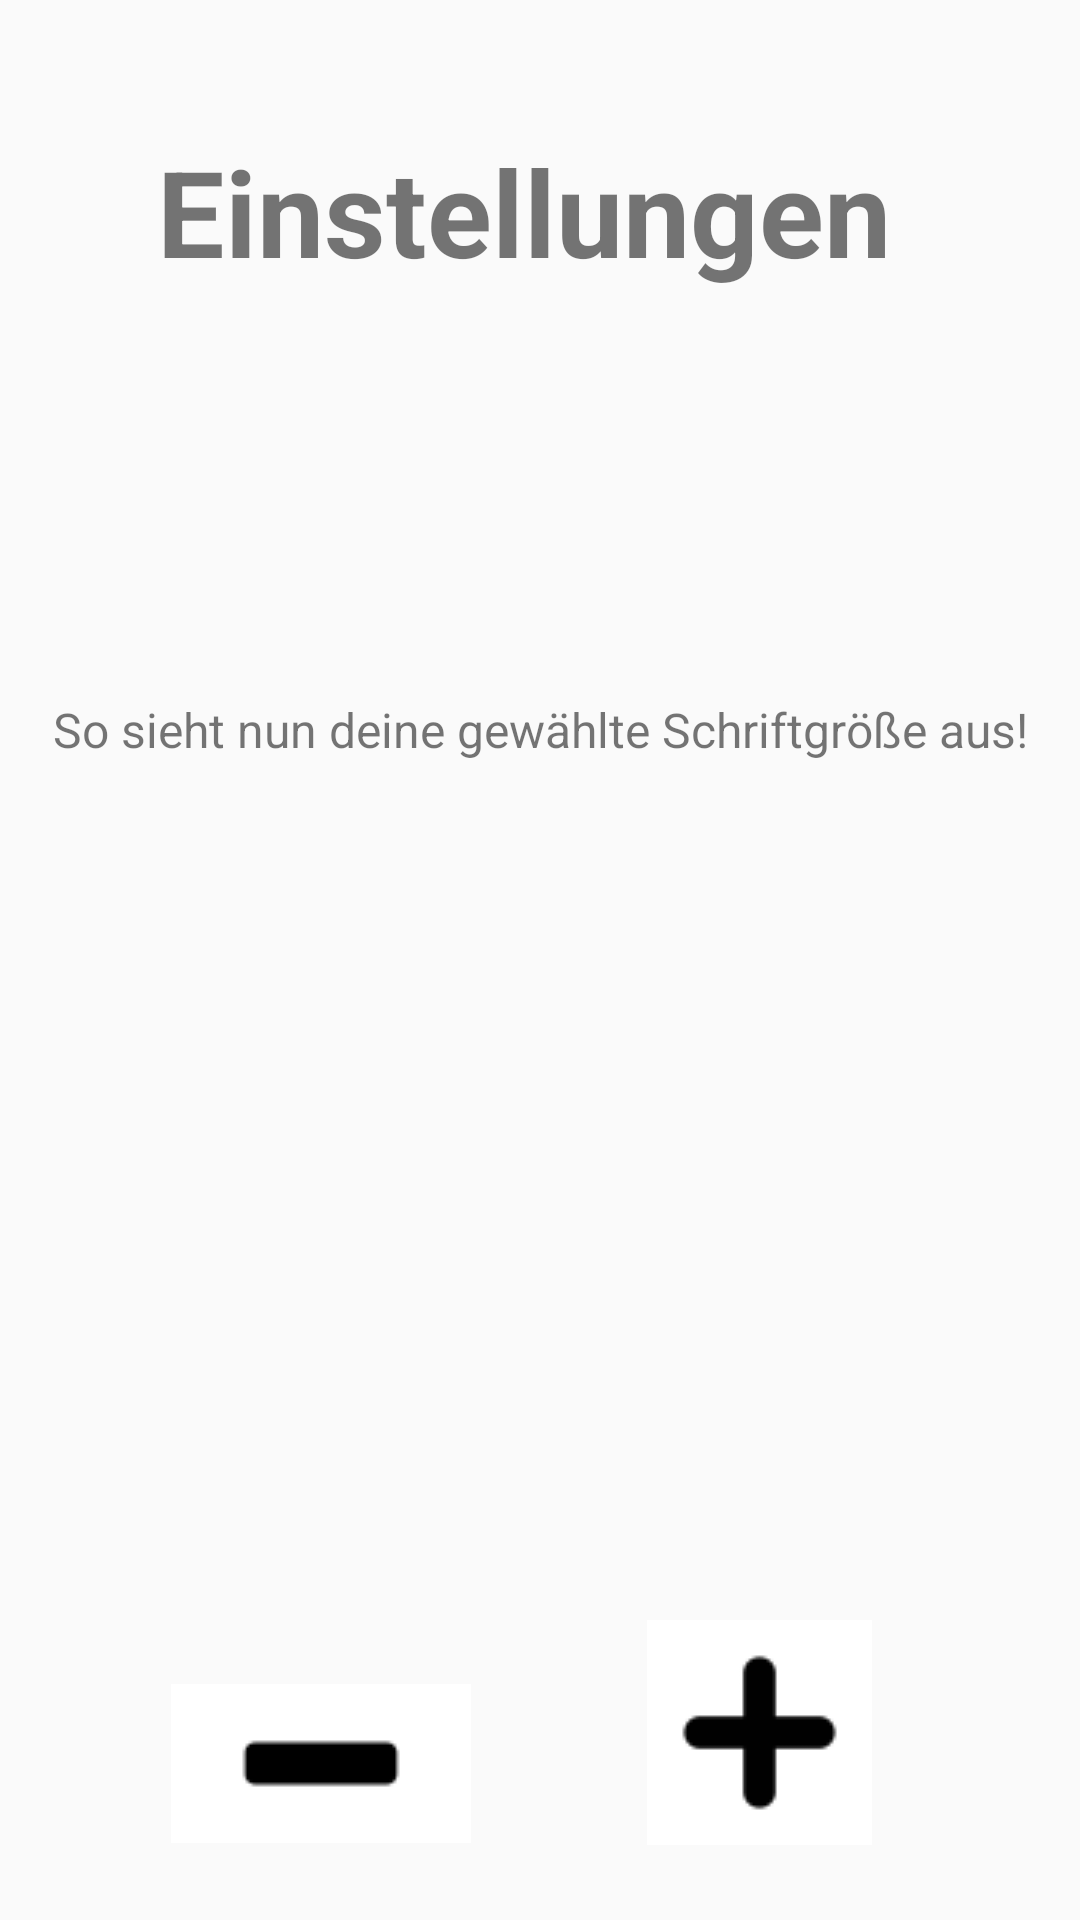

Produce the Android XML layout that renders to this screen, including the resource entries it uses.
<!-- AndroidManifest.xml: application theme Theme.AppCompat.Light.NoActionBar -->
<!-- res/layout/activity_settings.xml -->
<?xml version="1.0" encoding="utf-8"?>
<android.support.constraint.ConstraintLayout xmlns:android="http://schemas.android.com/apk/res/android"
    xmlns:app="http://schemas.android.com/apk/res-auto"
    xmlns:tools="http://schemas.android.com/tools"
    android:layout_width="match_parent"
    android:layout_height="match_parent"
    tools:context=".Settings">

    <android.support.constraint.Guideline
        android:id="@+id/guideline10"
        android:layout_width="wrap_content"
        android:layout_height="wrap_content"
        android:orientation="vertical"
        app:layout_constraintGuide_percent="0.03" />

    <ImageButton
        android:id="@+id/minus"
        android:layout_width="wrap_content"
        android:layout_height="wrap_content"
        android:background="@null"
        android:src="@drawable/minus"
        android:textStyle="bold"
        app:layout_constraintBottom_toTopOf="@+id/guideline14"
        app:layout_constraintEnd_toStartOf="@+id/plus"
        app:layout_constraintHorizontal_bias="0.5"
        app:layout_constraintStart_toStartOf="@+id/guideline10"
        tools:ignore="ContentDescription" />

    <ImageButton
        android:id="@+id/plus"
        android:layout_width="100dp"
        android:layout_height="100dp"
        android:background="@null"
        android:src="@drawable/plus"
        android:textStyle="bold"
        app:layout_constraintBottom_toTopOf="@+id/guideline13"
        app:layout_constraintEnd_toStartOf="@+id/guideline12"
        app:layout_constraintHorizontal_bias="0.5"
        app:layout_constraintStart_toEndOf="@+id/minus"
        tools:ignore="ContentDescription" />

    <TextView
        android:id="@+id/textSize"
        android:layout_width="wrap_content"
        android:layout_height="wrap_content"
        app:layout_constraintBottom_toTopOf="@+id/guideline14"
        app:layout_constraintEnd_toStartOf="@+id/guideline12"
        app:layout_constraintStart_toStartOf="@+id/guideline10"
        app:layout_constraintTop_toTopOf="@+id/guideline15" />

    <TextView
        android:id="@+id/sampletextsize"
        android:layout_width="wrap_content"
        android:layout_height="wrap_content"
        android:textSize="16sp"
        android:text="So sieht nun deine gewählte Schriftgröße aus!"
        app:layout_constraintBottom_toTopOf="@+id/guideline15"
        app:layout_constraintEnd_toStartOf="@+id/guideline12"
        app:layout_constraintStart_toStartOf="@+id/guideline10"
        app:layout_constraintTop_toTopOf="@+id/guideline16" />

    <TextView
        android:layout_width="wrap_content"
        android:layout_height="wrap_content"
        android:textStyle="bold"
        android:textSize="40sp"
        android:text="Einstellungen"
        app:layout_constraintBottom_toTopOf="@+id/guideline16"
        app:layout_constraintEnd_toStartOf="@+id/guideline12"
        app:layout_constraintStart_toStartOf="parent"
        app:layout_constraintTop_toTopOf="@+id/guideline11" />

    <android.support.constraint.Guideline
        android:id="@+id/guideline11"
        android:layout_width="wrap_content"
        android:layout_height="wrap_content"
        android:orientation="horizontal"
        app:layout_constraintGuide_percent="0.02" />

    <android.support.constraint.Guideline
        android:id="@+id/guideline12"
        android:layout_width="wrap_content"
        android:layout_height="wrap_content"
        android:orientation="vertical"
        app:layout_constraintGuide_percent="0.97" />

    <android.support.constraint.Guideline
        android:id="@+id/guideline13"
        android:layout_width="wrap_content"
        android:layout_height="wrap_content"
        android:orientation="horizontal"
        app:layout_constraintGuide_percent="0.98" />

    <android.support.constraint.Guideline
        android:id="@+id/guideline14"
        android:layout_width="wrap_content"
        android:layout_height="wrap_content"
        android:orientation="horizontal"
        app:layout_constraintGuide_percent="0.96" />

    <android.support.constraint.Guideline
        android:id="@+id/guideline15"
        android:layout_width="wrap_content"
        android:layout_height="wrap_content"
        android:orientation="horizontal"
        app:layout_constraintGuide_percent="0.56" />

    <android.support.constraint.Guideline
        android:id="@+id/guideline16"
        android:layout_width="wrap_content"
        android:layout_height="wrap_content"
        android:orientation="horizontal"
        app:layout_constraintGuide_percent="0.20" />
</android.support.constraint.ConstraintLayout>
<!-- resources referenced by this layout -->
<resources>
  <!-- drawable minus: png bitmap (drawable-v24, 472 bytes) -->
  <!-- drawable plus: png bitmap (drawable-v24, 831 bytes) -->
</resources>
